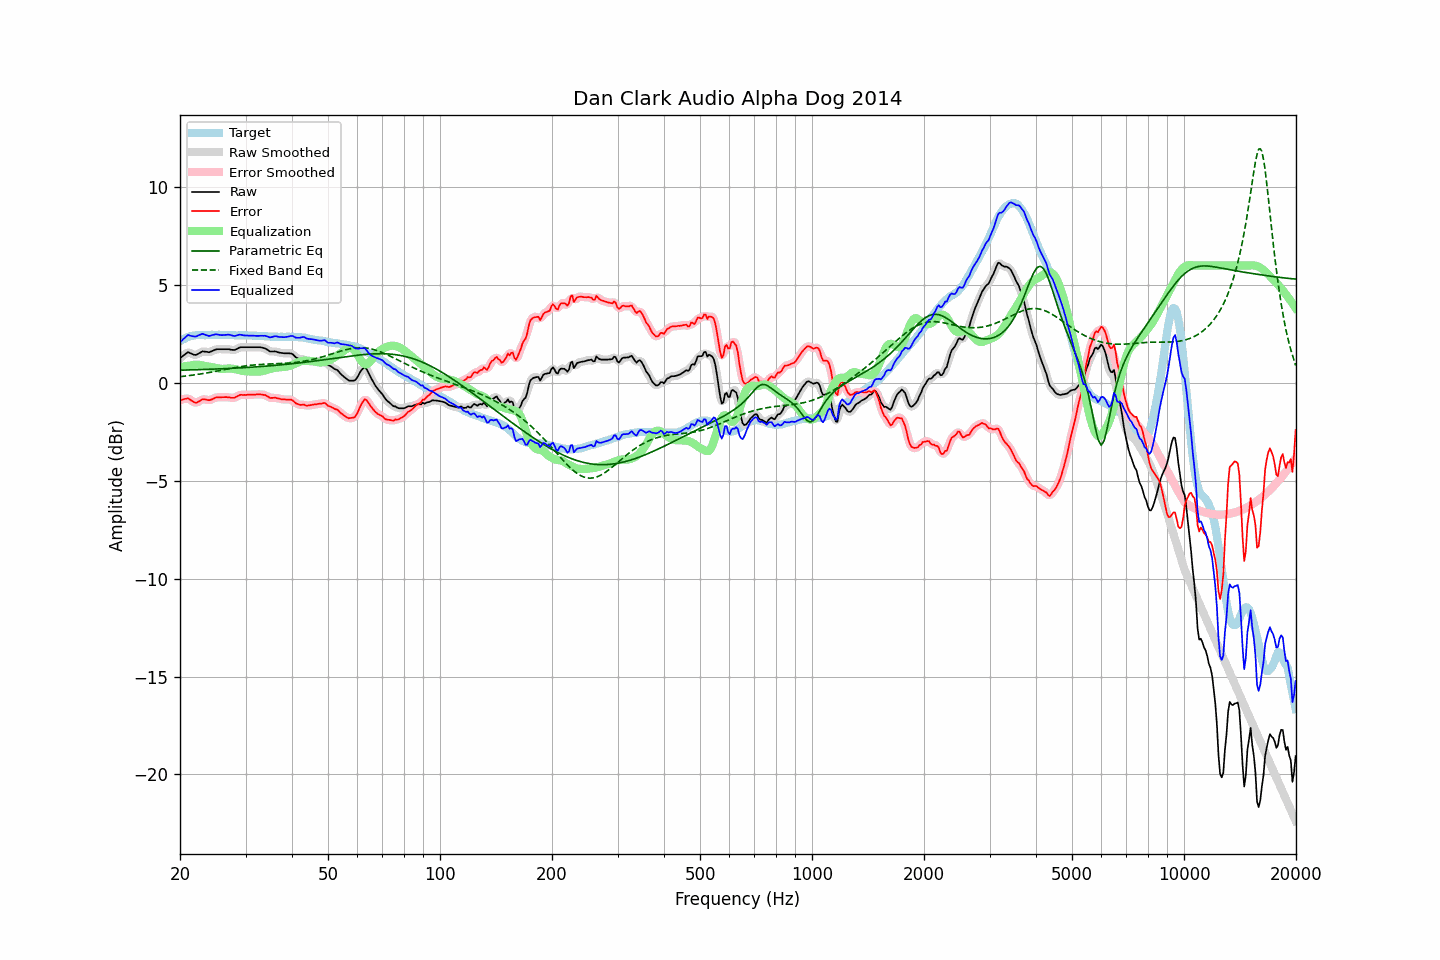

The file beside this chart, header and first rows:
frequency, raw, error, smoothed, error_smoothed, equalization, parametric_eq, fixed_band_eq, equalized_raw, equalized_smoothed, target
20.00, 1.27, -0.87, 1.25, -0.89, 0.81, 0.65, 0.32, 2.08, 2.06, 2.14
20.20, 1.33, -0.86, 1.34, -0.85, 0.83, 0.66, 0.33, 2.15, 2.16, 2.19
20.40, 1.40, -0.84, 1.41, -0.83, 0.84, 0.66, 0.34, 2.24, 2.25, 2.24
20.61, 1.46, -0.81, 1.47, -0.81, 0.86, 0.66, 0.35, 2.31, 2.32, 2.27
20.81, 1.52, -0.80, 1.52, -0.80, 0.87, 0.66, 0.36, 2.39, 2.39, 2.32
21.02, 1.58, -0.78, 1.55, -0.80, 0.88, 0.67, 0.37, 2.46, 2.43, 2.36
21.23, 1.54, -0.84, 1.54, -0.84, 0.89, 0.67, 0.38, 2.43, 2.43, 2.38
21.44, 1.51, -0.89, 1.51, -0.89, 0.90, 0.67, 0.39, 2.40, 2.41, 2.40
21.66, 1.47, -0.95, 1.46, -0.95, 0.92, 0.67, 0.40, 2.39, 2.39, 2.42
21.87, 1.44, -0.99, 1.44, -0.99, 0.93, 0.67, 0.42, 2.37, 2.38, 2.43
22.09, 1.44, -1.01, 1.45, -1.00, 0.94, 0.68, 0.43, 2.38, 2.39, 2.45
22.31, 1.48, -0.98, 1.48, -0.98, 0.94, 0.68, 0.44, 2.42, 2.41, 2.46
22.54, 1.53, -0.93, 1.53, -0.93, 0.93, 0.68, 0.45, 2.46, 2.45, 2.45
22.76, 1.57, -0.89, 1.57, -0.88, 0.91, 0.69, 0.47, 2.48, 2.49, 2.45
22.99, 1.62, -0.83, 1.60, -0.84, 0.90, 0.69, 0.48, 2.51, 2.50, 2.44
23.22, 1.61, -0.83, 1.61, -0.83, 0.88, 0.69, 0.49, 2.48, 2.49, 2.44
23.45, 1.60, -0.84, 1.60, -0.84, 0.86, 0.69, 0.51, 2.46, 2.46, 2.44
23.69, 1.59, -0.86, 1.58, -0.87, 0.85, 0.70, 0.52, 2.43, 2.43, 2.45
23.92, 1.57, -0.88, 1.58, -0.87, 0.83, 0.70, 0.53, 2.40, 2.42, 2.45
24.16, 1.60, -0.86, 1.60, -0.86, 0.82, 0.70, 0.55, 2.42, 2.42, 2.46
24.40, 1.64, -0.83, 1.63, -0.83, 0.81, 0.71, 0.56, 2.45, 2.44, 2.47
24.65, 1.67, -0.79, 1.67, -0.79, 0.80, 0.71, 0.58, 2.46, 2.47, 2.46
24.89, 1.71, -0.75, 1.70, -0.75, 0.78, 0.71, 0.59, 2.49, 2.48, 2.46
25.14, 1.73, -0.73, 1.72, -0.74, 0.76, 0.72, 0.61, 2.49, 2.48, 2.46
25.39, 1.73, -0.74, 1.73, -0.73, 0.74, 0.72, 0.63, 2.47, 2.47, 2.46
25.65, 1.73, -0.74, 1.73, -0.73, 0.73, 0.72, 0.64, 2.45, 2.46, 2.46
25.91, 1.73, -0.72, 1.73, -0.73, 0.72, 0.73, 0.66, 2.45, 2.45, 2.45
26.16, 1.73, -0.72, 1.73, -0.72, 0.72, 0.73, 0.67, 2.45, 2.45, 2.45
26.43, 1.73, -0.72, 1.73, -0.72, 0.73, 0.73, 0.69, 2.46, 2.46, 2.45
26.69, 1.73, -0.72, 1.73, -0.72, 0.74, 0.74, 0.71, 2.46, 2.47, 2.45
26.96, 1.73, -0.73, 1.72, -0.73, 0.74, 0.74, 0.72, 2.47, 2.47, 2.46
27.23, 1.72, -0.74, 1.71, -0.74, 0.74, 0.75, 0.74, 2.46, 2.46, 2.46
27.50, 1.70, -0.76, 1.70, -0.76, 0.74, 0.75, 0.75, 2.44, 2.44, 2.46
27.77, 1.69, -0.76, 1.69, -0.76, 0.73, 0.75, 0.77, 2.41, 2.42, 2.44
28.05, 1.69, -0.75, 1.70, -0.74, 0.71, 0.76, 0.78, 2.40, 2.41, 2.44
28.33, 1.73, -0.70, 1.73, -0.71, 0.69, 0.76, 0.80, 2.42, 2.42, 2.43
28.62, 1.77, -0.66, 1.77, -0.66, 0.67, 0.77, 0.81, 2.44, 2.44, 2.43
28.90, 1.82, -0.62, 1.81, -0.63, 0.65, 0.77, 0.83, 2.47, 2.46, 2.44
29.19, 1.83, -0.60, 1.83, -0.61, 0.63, 0.78, 0.84, 2.46, 2.46, 2.43
29.48, 1.83, -0.62, 1.83, -0.60, 0.62, 0.78, 0.85, 2.44, 2.45, 2.44
29.78, 1.83, -0.60, 1.83, -0.61, 0.60, 0.79, 0.86, 2.43, 2.43, 2.43
30.08, 1.83, -0.61, 1.83, -0.61, 0.60, 0.79, 0.87, 2.43, 2.43, 2.44
30.38, 1.83, -0.60, 1.83, -0.60, 0.60, 0.80, 0.89, 2.42, 2.42, 2.43
30.68, 1.83, -0.60, 1.83, -0.60, 0.60, 0.80, 0.90, 2.42, 2.42, 2.43
30.99, 1.83, -0.60, 1.83, -0.60, 0.60, 0.81, 0.91, 2.42, 2.42, 2.42
31.30, 1.83, -0.59, 1.83, -0.60, 0.59, 0.81, 0.91, 2.42, 2.42, 2.42
31.61, 1.83, -0.59, 1.83, -0.59, 0.59, 0.82, 0.92, 2.42, 2.42, 2.42
31.93, 1.83, -0.59, 1.83, -0.59, 0.58, 0.82, 0.93, 2.41, 2.41, 2.42
32.24, 1.83, -0.58, 1.83, -0.58, 0.58, 0.83, 0.94, 2.41, 2.41, 2.41
32.57, 1.83, -0.59, 1.83, -0.58, 0.58, 0.83, 0.94, 2.41, 2.41, 2.41
32.89, 1.83, -0.58, 1.82, -0.58, 0.59, 0.84, 0.95, 2.42, 2.41, 2.41
33.22, 1.81, -0.59, 1.81, -0.59, 0.60, 0.85, 0.95, 2.41, 2.41, 2.40
33.55, 1.79, -0.61, 1.79, -0.60, 0.62, 0.85, 0.96, 2.41, 2.41, 2.39
33.89, 1.77, -0.61, 1.76, -0.63, 0.65, 0.86, 0.96, 2.41, 2.41, 2.38
34.23, 1.72, -0.67, 1.71, -0.67, 0.67, 0.86, 0.96, 2.39, 2.38, 2.39
34.57, 1.67, -0.71, 1.67, -0.71, 0.69, 0.87, 0.97, 2.36, 2.36, 2.38
34.92, 1.61, -0.76, 1.62, -0.75, 0.72, 0.88, 0.97, 2.32, 2.34, 2.37
35.27, 1.61, -0.76, 1.61, -0.76, 0.74, 0.89, 0.97, 2.35, 2.35, 2.37
35.62, 1.61, -0.76, 1.61, -0.76, 0.76, 0.89, 0.98, 2.37, 2.36, 2.37
35.97, 1.62, -0.74, 1.61, -0.76, 0.77, 0.90, 0.98, 2.39, 2.38, 2.36
... 635 more rows
